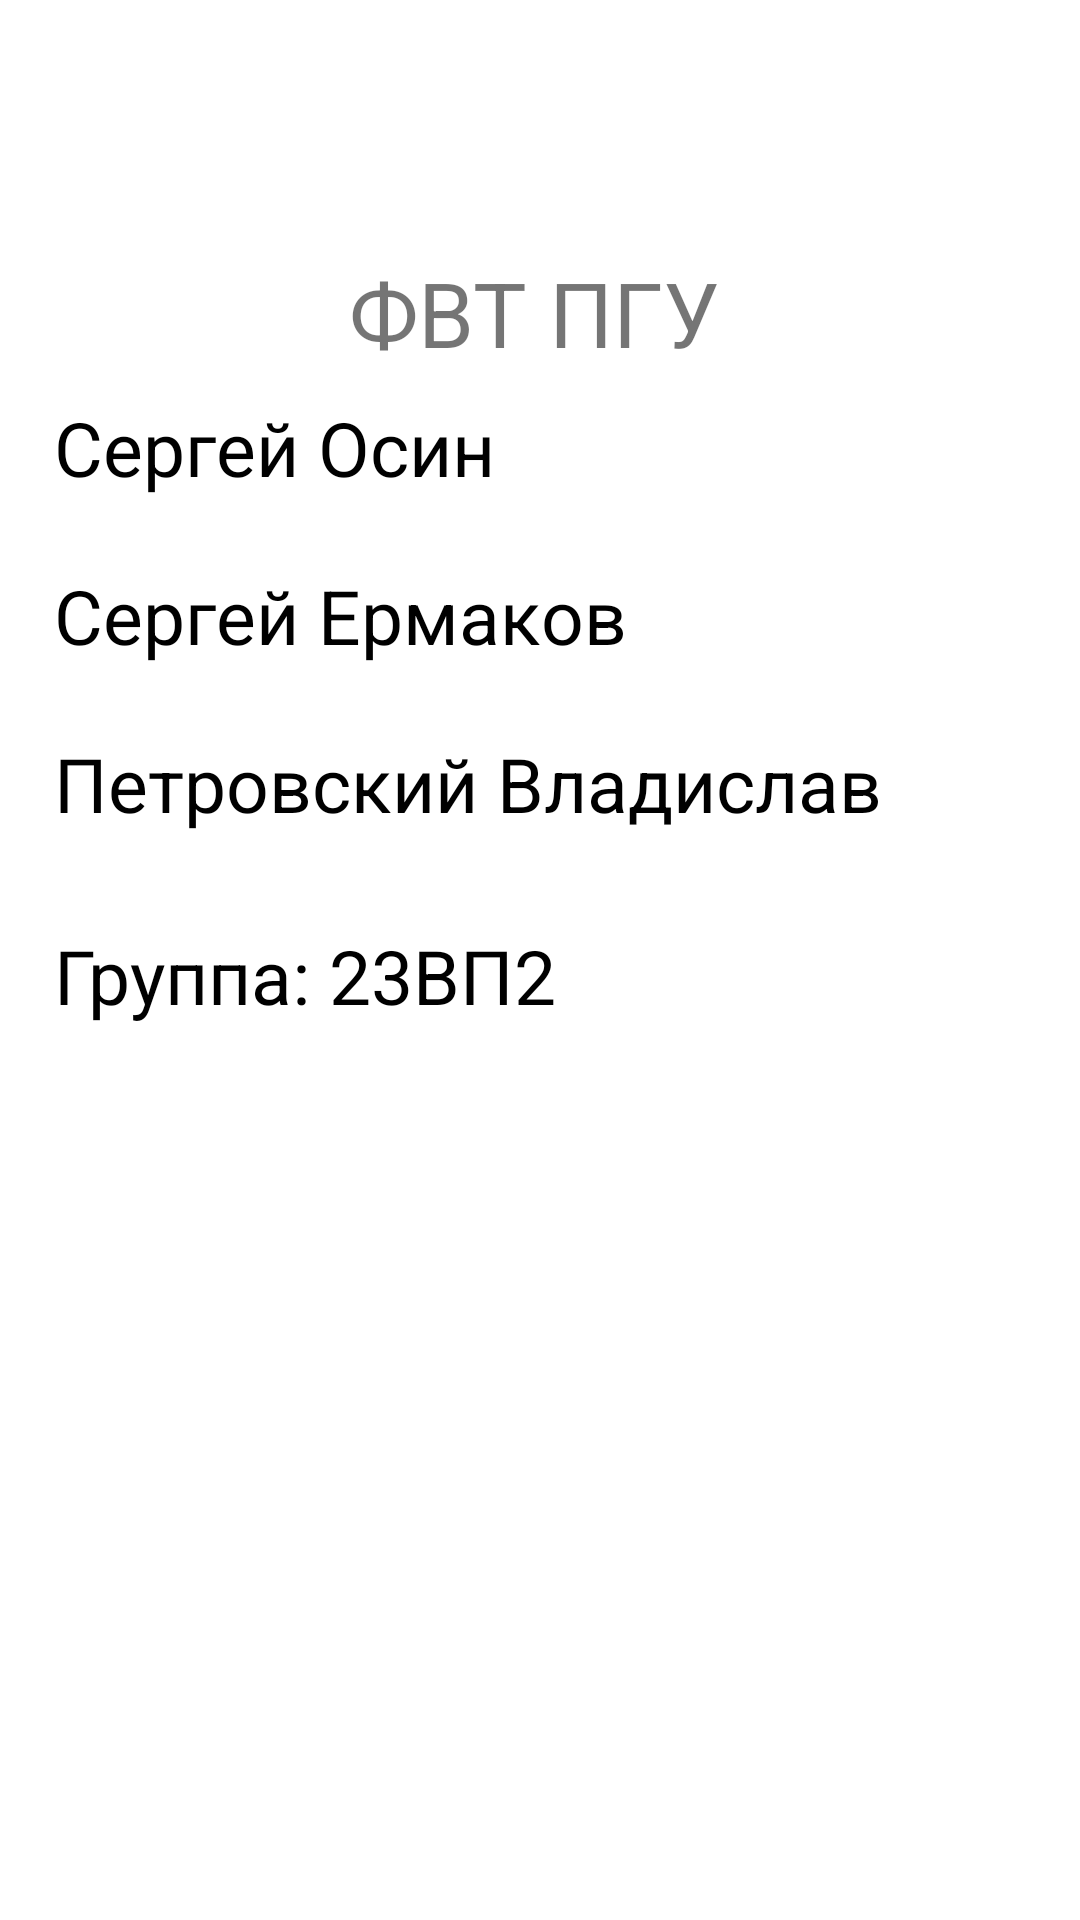

Reconstruct the res/layout file that produces this screen, plus the resources it refers to.
<!-- AndroidManifest.xml: application theme Theme.FragmentsLab -->
<!-- res/layout/fragment_sub.xml -->
<?xml version="1.0" encoding="utf-8"?>
<ScrollView xmlns:android="http://schemas.android.com/apk/res/android"
    xmlns:app="http://schemas.android.com/apk/res-auto"
    xmlns:tools="http://schemas.android.com/tools"
    android:layout_width="match_parent"
    android:layout_height="match_parent"
    tools:context=".ui.subfragment.SubFragment">

    <androidx.constraintlayout.widget.ConstraintLayout
        android:id="@+id/main"
        android:layout_width="match_parent"
        android:layout_height="wrap_content"
        tools:context=".ui.subfragment.SubFragment">

        <TextView
            android:id="@+id/tvFirstName"
            android:layout_width="0dp"
            android:layout_height="48dp"
            android:layout_marginStart="10dp"
            android:layout_marginEnd="10dp"
            android:layout_marginTop="8dp"
            android:paddingStart="8dp"
            android:paddingEnd="8dp"
            android:text="@string/name1"
            android:textColor="@color/black"
            android:textSize="25sp"
            android:maxLines="1"
            app:layout_constraintTop_toBottomOf="@id/tvFaculty"
            app:layout_constraintBottom_toTopOf="@id/tvSecondName"
            app:layout_constraintStart_toStartOf="parent"
            app:layout_constraintEnd_toEndOf="parent" />

        <TextView
            android:id="@+id/tvFaculty"
            android:layout_width="wrap_content"
            android:layout_height="wrap_content"
            android:layout_marginTop="84dp"
            android:gravity="center"
            android:text="@string/faculty"
            android:textSize="30sp"
            app:layout_constraintEnd_toEndOf="parent"
            app:layout_constraintHorizontal_bias="0.492"
            app:layout_constraintStart_toStartOf="parent"
            app:layout_constraintTop_toTopOf="parent" />

        <TextView
            android:id="@+id/tvSecondName"
            android:layout_width="0dp"
            android:layout_height="48dp"
            android:layout_marginStart="10dp"
            android:layout_marginTop="8dp"
            android:layout_marginEnd="10dp"
            android:maxLines="1"
            android:paddingStart="8dp"
            android:paddingEnd="8dp"
            android:text="@string/name2"
            android:textColor="@color/black"
            android:textSize="25sp"
            app:layout_constraintBottom_toTopOf="@id/tvThirdName"
            app:layout_constraintEnd_toEndOf="parent"
            app:layout_constraintHorizontal_bias="0.0"
            app:layout_constraintStart_toStartOf="parent"
            app:layout_constraintTop_toBottomOf="@id/tvFirstName" />

        <TextView
            android:id="@+id/tvThirdName"
            android:layout_width="0dp"
            android:layout_height="48dp"
            android:layout_marginStart="10dp"
            android:layout_marginTop="8dp"
            android:layout_marginEnd="10dp"
            android:maxLines="1"
            android:paddingStart="8dp"
            android:paddingEnd="8dp"
            android:text="@string/name3"
            android:textColor="@color/black"
            android:textSize="25sp"
            app:layout_constraintBottom_toTopOf="@id/tvGroupName"
            app:layout_constraintEnd_toEndOf="parent"
            app:layout_constraintHorizontal_bias="0.0"
            app:layout_constraintStart_toStartOf="parent"
            app:layout_constraintTop_toBottomOf="@id/tvSecondName" />

        <TextView
            android:id="@+id/tvGroupName"
            android:layout_width="0dp"
            android:layout_height="48dp"
            android:layout_marginStart="10dp"
            android:layout_marginTop="16dp"
            android:layout_marginEnd="10dp"
            android:maxLines="1"
            android:paddingStart="8dp"
            android:paddingEnd="8dp"
            android:text="@string/group"
            android:textColor="@color/black"
            android:textSize="25sp"
            app:layout_constraintBottom_toBottomOf="parent"
            app:layout_constraintEnd_toEndOf="parent"
            app:layout_constraintHorizontal_bias="1.0"
            app:layout_constraintStart_toStartOf="parent"
            app:layout_constraintTop_toBottomOf="@id/tvThirdName" />

    </androidx.constraintlayout.widget.ConstraintLayout>
</ScrollView>
<!-- resources referenced by this layout -->
<resources>
  <string name="faculty">ФВТ ПГУ</string>
  <string name="group">Группа: 23ВП2</string>
  <string name="name1">Сергей Осин </string>
  <string name="name2">Сергей Ермаков </string>
  <string name="name3">Петровский Владислав </string>
  <style name="Theme.FragmentsLab" parent="Theme.MaterialComponents.DayNight.DarkActionBar">
          
          <item name="colorPrimary">@color/purple_500</item>
          <item name="colorPrimaryVariant">@color/purple_700</item>
          <item name="colorOnPrimary">@color/white</item>
          
          <item name="colorSecondary">@color/teal_200</item>
          <item name="colorSecondaryVariant">@color/teal_700</item>
          <item name="colorOnSecondary">@color/black</item>
          
          <item name="android:statusBarColor">?attr/colorPrimaryVariant</item>
          
      </style>
  <!-- not gathered from this repository: default colours our renderer supplied (Android Studio template values) -->
  <color name="purple_500">#FF6200EE</color>
  <color name="purple_700">#FF3700B3</color>
  <color name="teal_200">#FF03DAC5</color>
  <color name="teal_700">#FF018786</color>
  <color name="black">#FF000000</color>
  <color name="white">#FFFFFFFF</color>
</resources>
